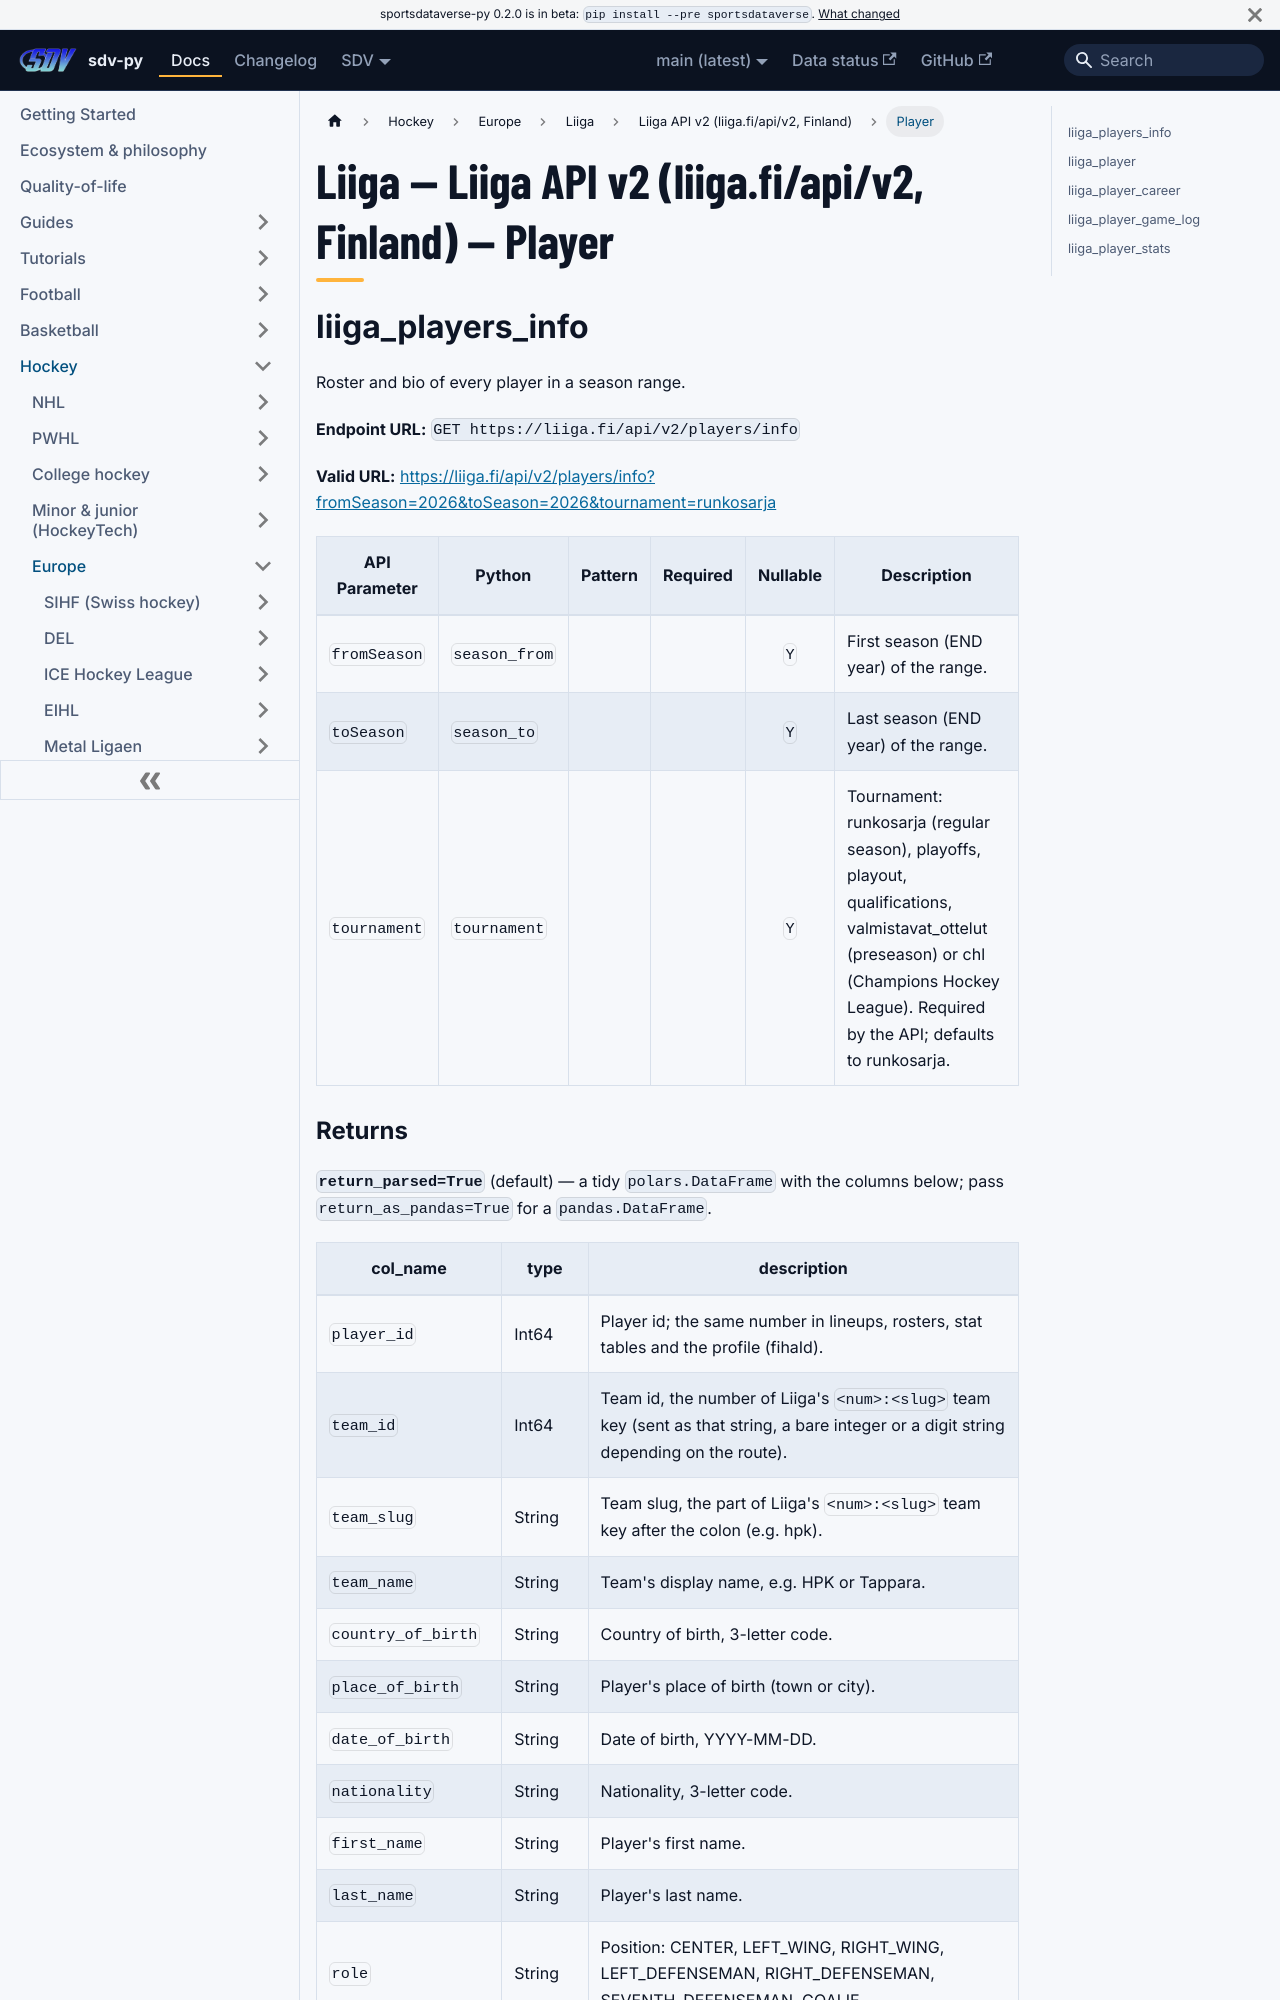

repository: sportsdataverse/sportsdataverse-py · page: docs/liiga/reference/liiga/player/index.html · generator: docusaurus

---
title: "Liiga — Liiga API v2 (liiga.fi/api/v2, Finland) — Player"
sidebar_label: "Player"
sidebar_position: 2
description: "Liiga — Liiga API v2 (liiga.fi/api/v2, Finland) — Player — function reference in sdv-py, the SportsDataverse Python package."
toc_max_heading_level: 2
---
# Liiga — Liiga API v2 (liiga.fi/api/v2, Finland) — Player

## liiga_players_info

Roster and bio of every player in a season range.

**Endpoint URL:** `GET https://liiga.fi/api/v2/players/info`

**Valid URL:** [https://liiga.fi/api/v2/players/info?fromSeason=2026&toSeason=2026&tournament=runkosarja](https://liiga.fi/api/v2/players/info?fromSeason=2026&toSeason=2026&tournament=runkosarja)

| API Parameter | Python | Pattern | Required | Nullable | Description |
|---|---|:---:|:---:|:---:|---|
| `fromSeason` | `season_from` |  |  | `Y` | First season (END year) of the range. |
| `toSeason` | `season_to` |  |  | `Y` | Last season (END year) of the range. |
| `tournament` | `tournament` |  |  | `Y` | Tournament: runkosarja (regular season), playoffs, playout, qualifications, valmistavat_ottelut (preseason) or chl (Champions Hockey League). Required by the API; defaults to runkosarja. |
